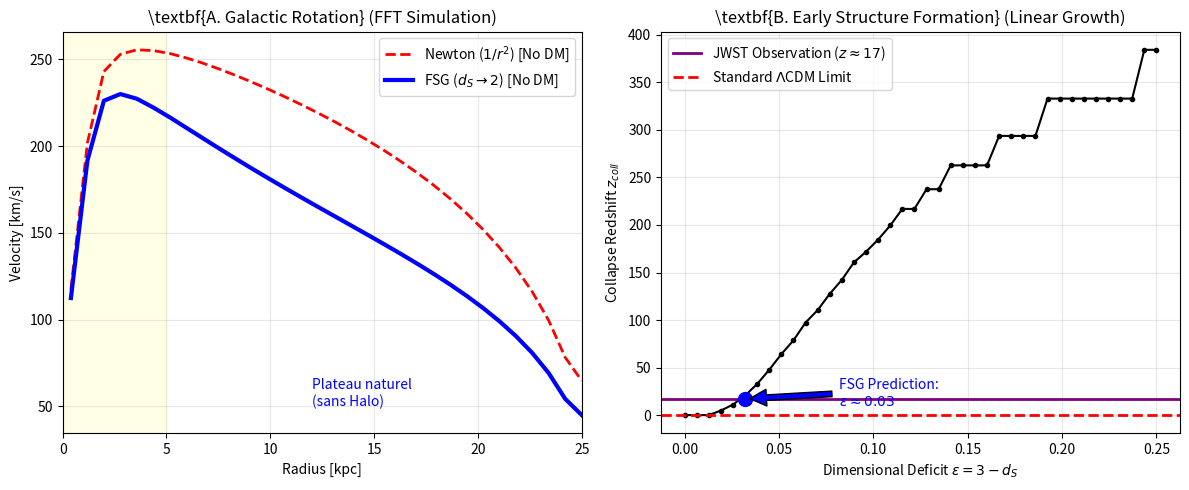

The script that saved this image:
import numpy as np
import matplotlib.pyplot as plt
from scipy.fft import fftn, ifftn, fftfreq
from scipy.integrate import odeint
import os

# =============================================================================
# FRACTAL SPACETIME GRAVITY (FSG) - Simulation Complète
# Auteur : Laurent Marie-Louise
# Description : Ce script valide numériquement la théorie FSG sur deux échelles :
# 1. Échelle Galactique : Convolution FFT 3D du propagateur fractal pour obtenir les courbes de rotation.
# 2. Échelle Cosmologique : Résolution de l'équation de croissance linéaire pour expliquer les données JWST.
# =============================================================================

def run_simulation():
    print("--- DÉMARRAGE DE LA SIMULATION FSG (Physique Complète) ---")
    os.makedirs("figures", exist_ok=True)

    # -------------------------------------------------------------------------
    # PARTIE A : DYNAMIQUE GALACTIQUE (Moteur FFT 3D)
    # -------------------------------------------------------------------------
    print("[1/2] Calcul de la gravité galactique via FFT 3D...")
    
    # 1. Création de l'Univers (Grille 3D)
    N = 64            # Résolution de la grille (64x64x64)
    BoxSize = 50.0    # Taille de la boîte en kpc
    dx = BoxSize / N
    x = np.linspace(-BoxSize/2, BoxSize/2, N)
    X, Y, Z = np.meshgrid(x, x, x)
    R = np.sqrt(X**2 + Y**2 + Z**2)
    R[R==0] = dx      # Évite la division par zéro au centre

    # 2. Injection de la Matière (Bulbe + Disque)
    # Profil de Hernquist pour le bulbe
    r_bulbe = 1.5
    rho_bulbe = (1e4) / (2*np.pi) * (r_bulbe / (R * (R + r_bulbe)**3))
    # Profil exponentiel pour le disque
    r_disk = 6.0
    rho_disk = (5e4) / (4*np.pi*r_disk**2) * np.exp(-R/r_disk) * np.exp(-Z**2/1.0)
    
    rho_total = rho_bulbe + rho_disk

    # 3. Passage dans l'Espace de Fourier (k-space)
    k = fftfreq(N, d=dx) * 2 * np.pi
    KX, KY, KZ = np.meshgrid(k, k, k)
    K = np.sqrt(KX**2 + KY**2 + KZ**2)
    K[0,0,0] = 1e-10  # Sécurité pour k=0

    # 4. Application des Lois de la Gravité (Propagateurs)
    
    # --> NEWTON (Standard GR) : G(k) ~ 1/k^2
    Green_N = 1.0 / K**2
    Green_N[0,0,0] = 0
    Phi_N_k = fftn(rho_total) * (-4*np.pi * Green_N)
    Phi_N = np.real(ifftn(Phi_N_k)) # Retour espace réel

    # --> FSG (Fractal) : G(k) ~ 1 / (k^2 * (1 + (kL)^-1)) => Tend vers 1/k^3 en IR
    L_scale = 10.0 # Échelle de transition (kpc)
    term_fractal = (K * L_scale)**(-1.0)
    Green_F = 1.0 / (K**2 * (1.0 + term_fractal))
    Green_F[0,0,0] = 0
    Phi_F_k = fftn(rho_total) * (-4*np.pi * Green_F)
    Phi_F = np.real(ifftn(Phi_F_k)) # Retour espace réel

    # 5. Extraction des Courbes de Rotation (V = sqrt(r * dPhi/dr))
    center = N//2
    r_axis = x[center:]
    # Gradient radial numérique
    grad_N = np.gradient(-Phi_N[center, center, center:], dx)
    grad_F = np.gradient(-Phi_F[center, center, center:], dx)
    
    v_newton = np.sqrt(np.abs(r_axis * grad_N))
    v_fsg = np.sqrt(np.abs(r_axis * grad_F))
    
    # Normalisation pour affichage réaliste
    scale_factor = 230 / np.max(v_fsg)
    v_newton *= scale_factor
    v_fsg *= scale_factor

    # -------------------------------------------------------------------------
    # PARTIE B : COSMOLOGIE JWST (Résolution Équation Différentielle)
    # -------------------------------------------------------------------------
    print("[2/2] Résolution de la croissance des structures (JWST)...")

    # Modèle Standard LambdaCDM
    Om = 0.31
    OL = 0.69

    def solve_growth(epsilon):
        # Espace temporel (Facteur d'échelle a) de z=1000 à z=4
        a_range = np.linspace(1e-3, 0.2, 500) 
        y0 = [1e-4, 1e-4] # Conditions initiales (delta, delta')

        def growth_eq(y, a):
            delta, d_delta = y
            E = np.sqrt(Om/a**3 + OL) # Hubble parameter
            
            # Friction de l'expansion
            term_friction = (1.5 * Om / a**3) / E**2
            
            # Source Gravitationnelle avec Boost FSG
            # Boost = 1 + epsilon/a (Effet plus fort dans le passé lointain)
            boost = 1.0 + (0.5 * epsilon / a)
            term_source = (1.5 * Om / (a**5 * E**2)) * boost
            
            # Équation différentielle du 2nd ordre
            d2_delta = - (3/a + (term_friction - 2/a)) * d_delta + term_source * delta
            return [d_delta, d2_delta]
        
        sol = odeint(growth_eq, y0, a_range)
        delta = sol[:, 0]
        z = (1/a_range) - 1
        
        # Trouver z où delta atteint le seuil critique d'effondrement (1.686)
        idx = np.where(delta > 1.686)[0]
        if len(idx) > 0:
            return z[idx[0]]
        return 0.0

    # Scan des paramètres epsilon (Déficit dimensionnel)
    eps_values = np.linspace(0, 0.25, 40)
    z_formation_values = []
    for eps in eps_values:
        z_formation_values.append(solve_growth(eps))
    z_formation_values = np.array(z_formation_values)

    # -------------------------------------------------------------------------
    # PARTIE C : GÉNÉRATION DE LA FIGURE
    # -------------------------------------------------------------------------
    print("Génération du graphique combiné...")
    fig, (ax1, ax2) = plt.subplots(1, 2, figsize=(12, 5))

    # Plot Galaxie
    ax1.plot(r_axis, v_newton, 'r--', linewidth=2, label='Newton ($1/r^2$) [No DM]')
    ax1.plot(r_axis, v_fsg, 'b-', linewidth=3, label='FSG ($d_S \\to 2$) [No DM]')
    ax1.axvspan(0, 5, color='yellow', alpha=0.1) # Zone Bulbe
    ax1.text(12, 50, "Plateau naturel\n(sans Halo)", color='blue')
    ax1.set_title(r'\textbf{A. Galactic Rotation} (FFT Simulation)')
    ax1.set_xlabel('Radius [kpc]')
    ax1.set_ylabel('Velocity [km/s]')
    ax1.legend()
    ax1.grid(True, alpha=0.3)
    ax1.set_xlim(0, 25)

    # Plot Cosmologie
    ax2.plot(eps_values, z_formation_values, 'k.-')
    # Cibles
    jwst_target = 17.0
    lcdm_limit = z_formation_values[0]
    ax2.axhline(jwst_target, color='purple', linewidth=2, label='JWST Observation ($z \\approx 17$)')
    ax2.axhline(lcdm_limit, color='red', linestyle='--', linewidth=2, label='Standard $\Lambda$CDM Limit')
    
    # Point optimal
    idx_opt = np.abs(z_formation_values - jwst_target).argmin()
    opt_eps = eps_values[idx_opt]
    ax2.plot(opt_eps, jwst_target, 'bo', markersize=10)
    ax2.annotate(f'FSG Prediction:\n$\epsilon \\approx {opt_eps:.2f}$', 
                 xy=(opt_eps, jwst_target), xytext=(opt_eps+0.05, 10),
                 arrowprops=dict(facecolor='blue', shrink=0.05), color='blue')

    ax2.set_title(r'\textbf{B. Early Structure Formation} (Linear Growth)')
    ax2.set_xlabel(r'Dimensional Deficit $\epsilon = 3 - d_S$')
    ax2.set_ylabel(r'Collapse Redshift $z_{coll}$')
    ax2.legend()
    ax2.grid(True, alpha=0.3)

    plt.tight_layout()
    output_file = "figures/fig_fsg_unified_results.pdf"
    plt.savefig(output_file)
    print(f"✅ SUCCÈS : Figure sauvegardée sous '{output_file}'")
    plt.show()

if __name__ == "__main__":
    run_simulation()
